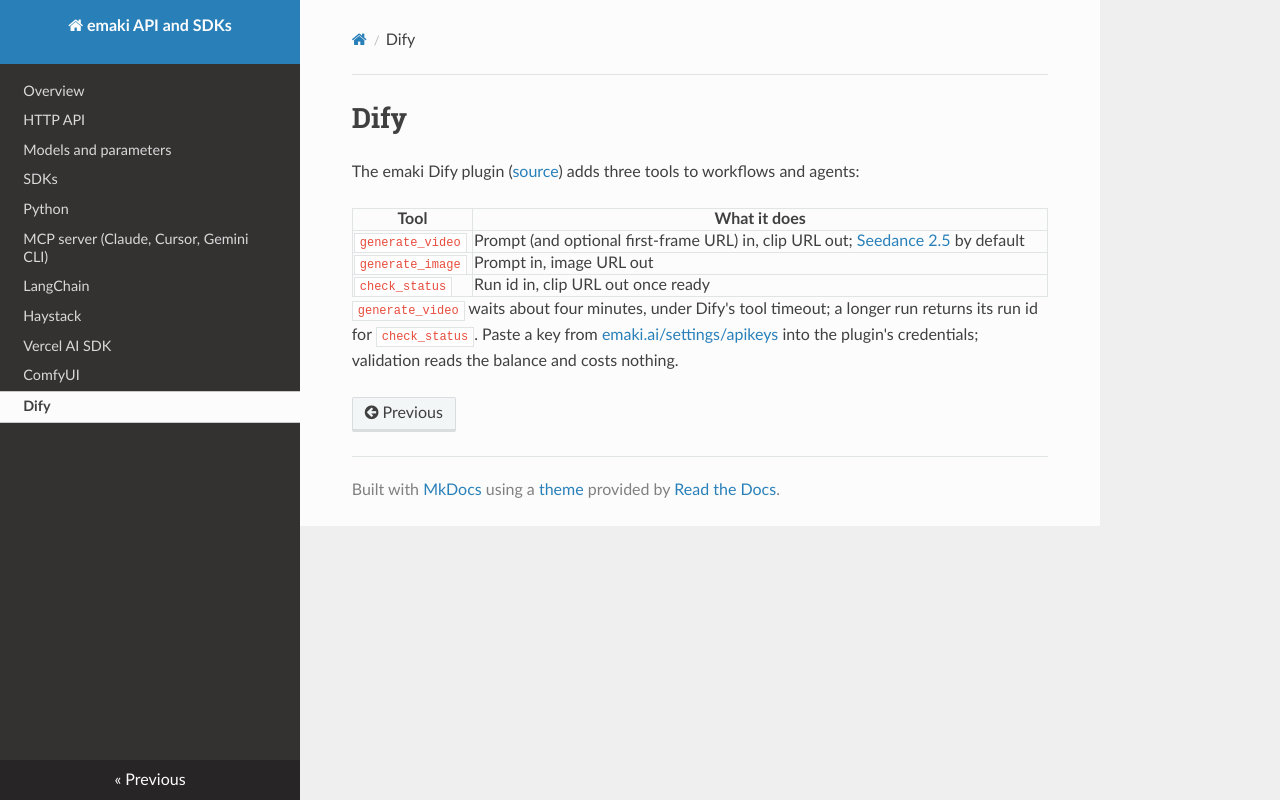

repository: hanshs474/emaki-docs · page: integrations/dify/index.html · generator: mkdocs

# Dify

The emaki Dify plugin ([source](https://github.com/hanshs474/emaki-dify-plugin)) adds three tools to workflows and agents:

| Tool | What it does |
|---|---|
| `generate_video` | Prompt (and optional first-frame URL) in, clip URL out; [Seedance 2.5](https://emaki.ai/seedance-2-5) by default |
| `generate_image` | Prompt in, image URL out |
| `check_status` | Run id in, clip URL out once ready |

`generate_video` waits about four minutes, under Dify's tool timeout; a longer run returns its run id for `check_status`. Paste a key from [emaki.ai/settings/apikeys](https://emaki.ai/settings/apikeys) into the plugin's credentials; validation reads the balance and costs nothing.
